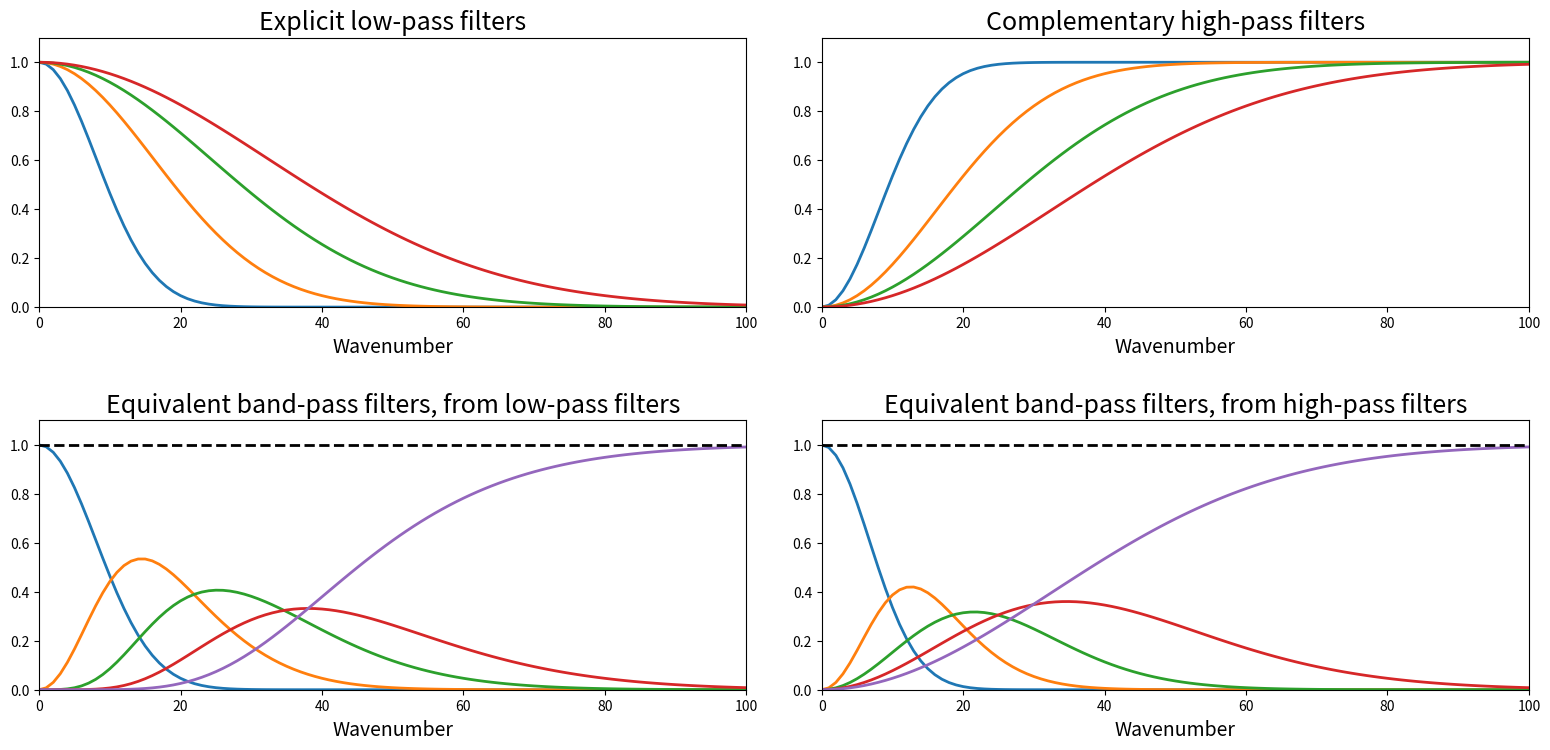

The script that saved this image:
#!/usr/bin/env python3

import matplotlib.pyplot as plt
import numpy as np
import os

# Parameters
nsmax = 100
nf = 5

# Wavenumbers
wn = np.linspace(0, nsmax, nsmax+1)

# Explicit filters
lpf = np.zeros((nsmax+1, nf-1))
hpf = np.zeros((nsmax+1, nf-1))
for i in range(nf-1):
  L = 0.4*(i+1)*(nsmax+1)/nf
  for k in range(nsmax+1):
    lpf[k,i] = np.exp(-0.5*(k/L)**2)
    hpf[k,i] = 1.0-lpf[k,i]

# Equivalent band-pass filters
bpf_from_lpf = np.ones((nsmax+1, nf))
bpf_from_hpf = np.ones((nsmax+1, nf))
bpf_from_lpf[:,0] = lpf[:,0]
bpf_from_hpf[:,nf-1] = hpf[:,nf-2]
for j in range(1,nf):
  bpf_from_lpf[:,j] *= (1.0-lpf[:,0])
  bpf_from_hpf[:,nf-1-j] *= (1.0-hpf[:,nf-2])
for i in range(1,nf-1):
  bpf_from_lpf[:,i] *= lpf[:,i]
  bpf_from_hpf[:,nf-1-i] *= hpf[:,nf-2-i]
  for j in range(i+1,nf):
    bpf_from_lpf[:,j] *= (1.0-lpf[:,i])
    bpf_from_hpf[:,nf-1-j] *= (1.0-hpf[:,nf-2-i])
bpf_from_lpf_sum = np.sum(bpf_from_lpf, axis=1)
bpf_from_hpf_sum = np.sum(bpf_from_hpf, axis=1)

# Plot
fig,ax = plt.subplots(ncols=2, nrows=2, figsize=(16,8))
ax[0][0].plot(wn, lpf, linewidth=2.0)
ax[0][0].set_title("Explicit low-pass filters", fontsize=18)
ax[0][0].set_xlabel("Wavenumber", fontsize=14)
ax[0][0].set_xlim(0, nsmax)
ax[0][0].set_ylim(0, 1.1)

ax[0][1].plot(wn, hpf, linewidth=2.0)
ax[0][1].set_title("Complementary high-pass filters", fontsize=18)
ax[0][1].set_xlabel("Wavenumber", fontsize=14)
ax[0][1].set_xlim(0, nsmax)
ax[0][1].set_ylim(0, 1.1)

ax[1][0].plot(wn, bpf_from_lpf, linewidth=2.0)
ax[1][0].plot(wn, bpf_from_lpf_sum, '--k', linewidth=2.0)
ax[1][0].set_title("Equivalent band-pass filters, from low-pass filters", fontsize=18)
ax[1][0].set_xlabel("Wavenumber", fontsize=14)
ax[1][0].set_xlim(0, nsmax)
ax[1][0].set_ylim(0, 1.1)

ax[1][1].plot(wn, bpf_from_hpf, linewidth=2.0)
ax[1][1].plot(wn, bpf_from_hpf_sum, '--k', linewidth=2.0)
ax[1][1].set_title("Equivalent band-pass filters, from high-pass filters", fontsize=18)
ax[1][1].set_xlabel("Wavenumber", fontsize=14)
ax[1][1].set_xlim(0, nsmax)
ax[1][1].set_ylim(0, 1.1)

fig.tight_layout(pad=2.5)
plt.savefig('filters_equivalence.pdf', format='pdf', dpi=300)
plt.close()
os.system('pdfcrop filters_equivalence.pdf filters_equivalence.pdf')
